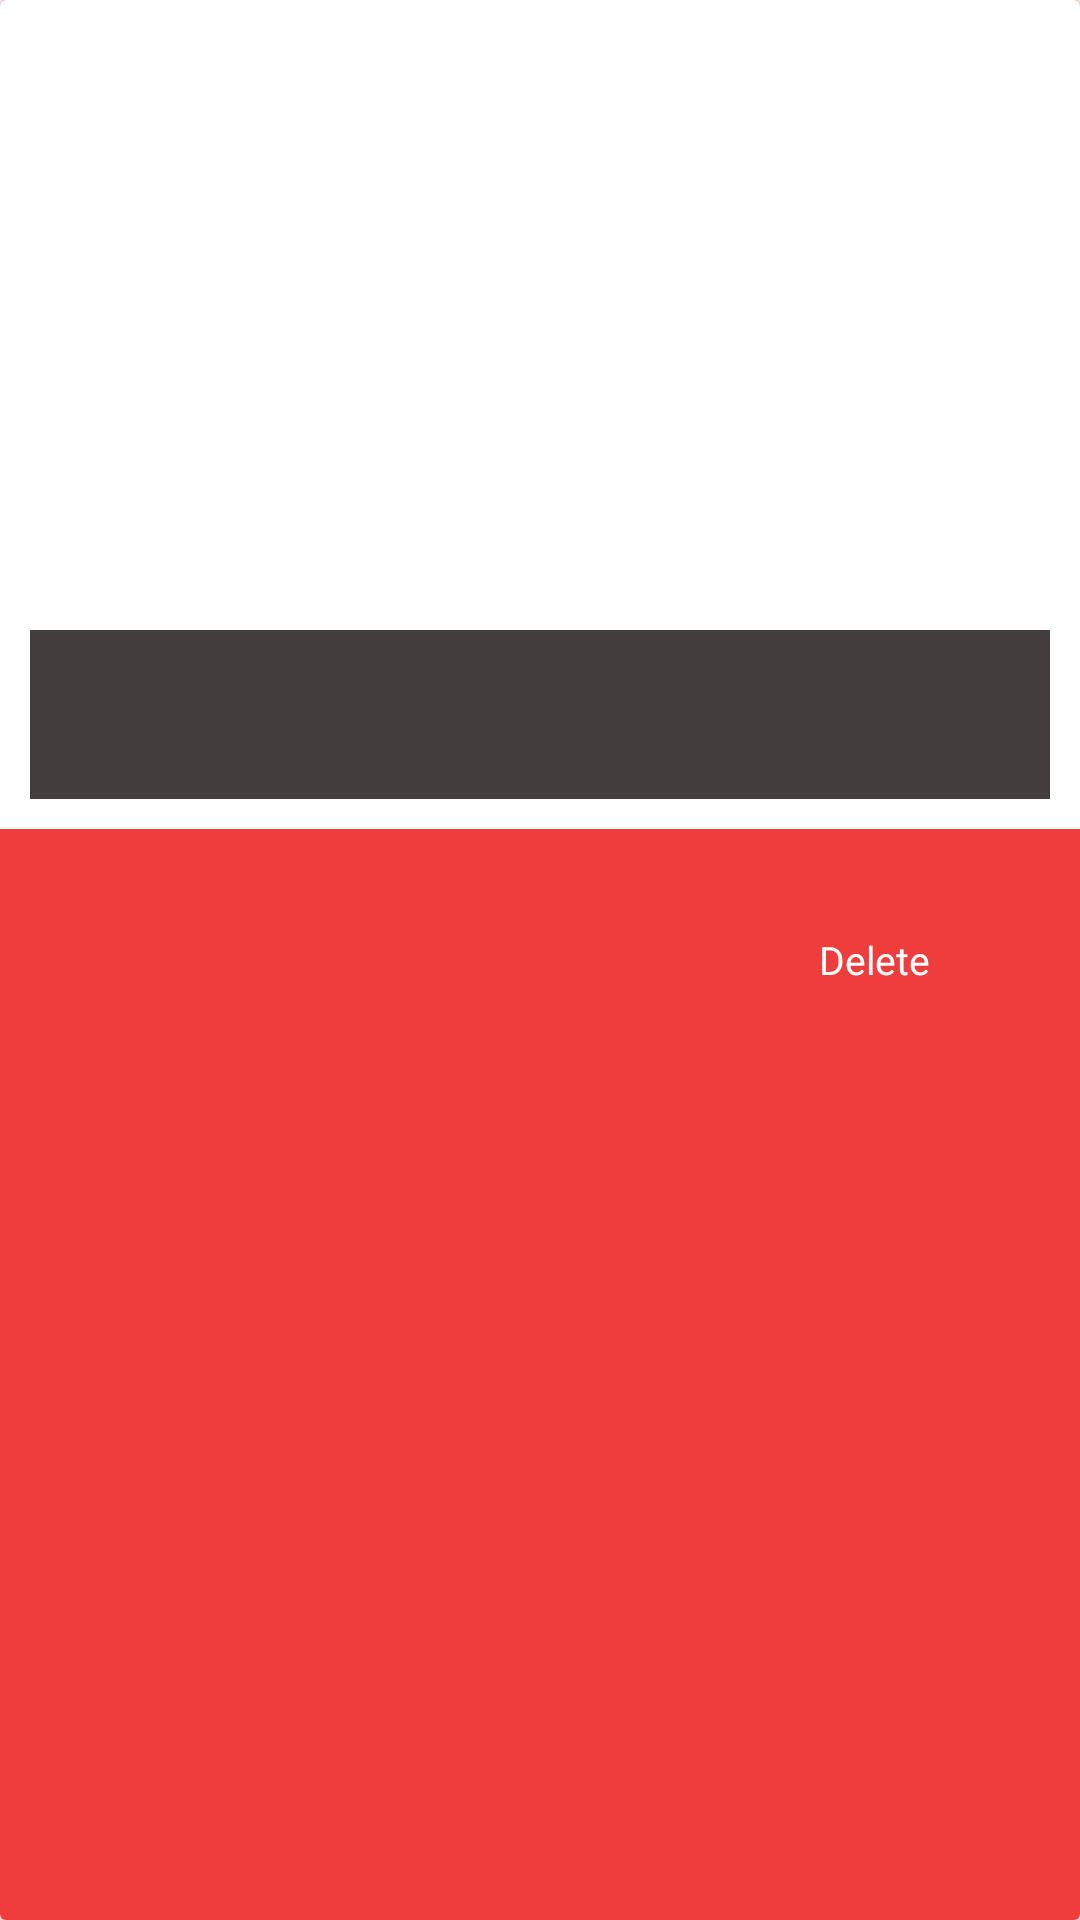

Reconstruct the res/layout file that produces this screen, plus the resources it refers to.
<!-- AndroidManifest.xml: application theme AppTheme -->
<!-- res/layout/card_list_propriete.xml -->
<?xml version="1.0" encoding="utf-8"?>
<android.support.v7.widget.CardView xmlns:android="http://schemas.android.com/apk/res/android"
    xmlns:app="http://schemas.android.com/apk/res-auto"
    xmlns:tools="http://schemas.android.com/tools"
    android:layout_width="match_parent"
    android:layout_height="wrap_content"
    android:layout_margin="5dp"


    app:cardBackgroundColor="@android:color/white"
    app:cardCornerRadius="2dp"
    app:cardElevation="2dp">


    <RelativeLayout
        android:id="@+id/view_backgound"
        android:layout_width="match_parent"
        android:layout_height="match_parent"
        android:background="#EF3D3D">

        <ImageView
            android:id="@+id/delete_icon"
            android:layout_width="30dp"
            android:layout_height="30dp"
            android:layout_alignParentRight="true"
            android:layout_centerVertical="true"
            android:layout_marginRight="10dp"
            android:src="@drawable/ic_delete_white_24dp" />

        <TextView
            android:layout_width="wrap_content"
            android:layout_height="wrap_content"
            android:layout_centerVertical="true"
            android:layout_marginRight="10dp"
            android:layout_toLeftOf="@id/delete_icon"
            android:text="@string/delete"
            android:textColor="@color/creamy"
            android:textSize="13sp" />

    </RelativeLayout>

    <android.support.constraint.ConstraintLayout
        android:id="@+id/view_foreground_list"
        android:layout_width="match_parent"
        android:layout_height="wrap_content"
        android:background="@android:color/white"
        android:clickable="true"
        android:onClick="click"
        android:padding="10dp">


        <ImageView
            android:id="@+id/image"
            android:layout_width="match_parent"
            android:layout_height="200dp"
            android:contentDescription="@string/img_card"
            android:scaleType="centerCrop"
            app:layout_constraintEnd_toEndOf="parent"
            app:layout_constraintHorizontal_bias="0.473"
            app:layout_constraintStart_toStartOf="parent"
            app:layout_constraintTop_toTopOf="parent" />


        <TextView
            android:id="@+id/itemTitre"
            android:layout_width="0dp"
            android:layout_height="wrap_content"
            android:layout_marginEnd="100dp"
            android:background="@color/black"
            android:fontFamily="sans-serif"
            android:padding="20dp"
            android:textColor="@color/lightGrey"
            android:textSize="12sp"
            app:layout_constraintEnd_toEndOf="parent"
            app:layout_constraintStart_toStartOf="parent"
            app:layout_constraintTop_toBottomOf="@+id/image" />

        <TextView
            android:id="@+id/itemPrix"
            android:layout_width="0dp"
            android:layout_height="0dp"
            android:background="@color/black"
            android:fontFamily="sans-serif"
            android:gravity="center"
            android:padding="20dp"
            android:textColor="@color/lightGrey"
            android:textSize="12sp"
            app:layout_constraintBottom_toBottomOf="@+id/itemTitre"
            app:layout_constraintEnd_toEndOf="parent"
            app:layout_constraintStart_toEndOf="@+id/itemTitre"
            app:layout_constraintTop_toTopOf="@+id/itemTitre" />

    </android.support.constraint.ConstraintLayout>

</android.support.v7.widget.CardView>
<!-- resources referenced by this layout -->
<resources>
  <color name="black">#443E3E</color>
  <color name="creamy">#FFFFFF</color>
  <color name="lightGrey">#8C8787</color>
  <string name="delete">Delete</string>
  <string name="img_card">Photo de l\'annonce</string>
  <style name="AppTheme" parent="Theme.AppCompat.Light.NoActionBar">
          
          <item name="colorPrimary">@color/lightGrey</item>
          <item name="colorPrimaryDark">@color/black</item>
          <item name="colorAccent">@color/colorAccent</item>
          <item name="android:homeAsUpIndicator">@mipmap/ic_navigate_before</item>
      </style>
  <color name="colorAccent">#D81B60</color>
</resources>
